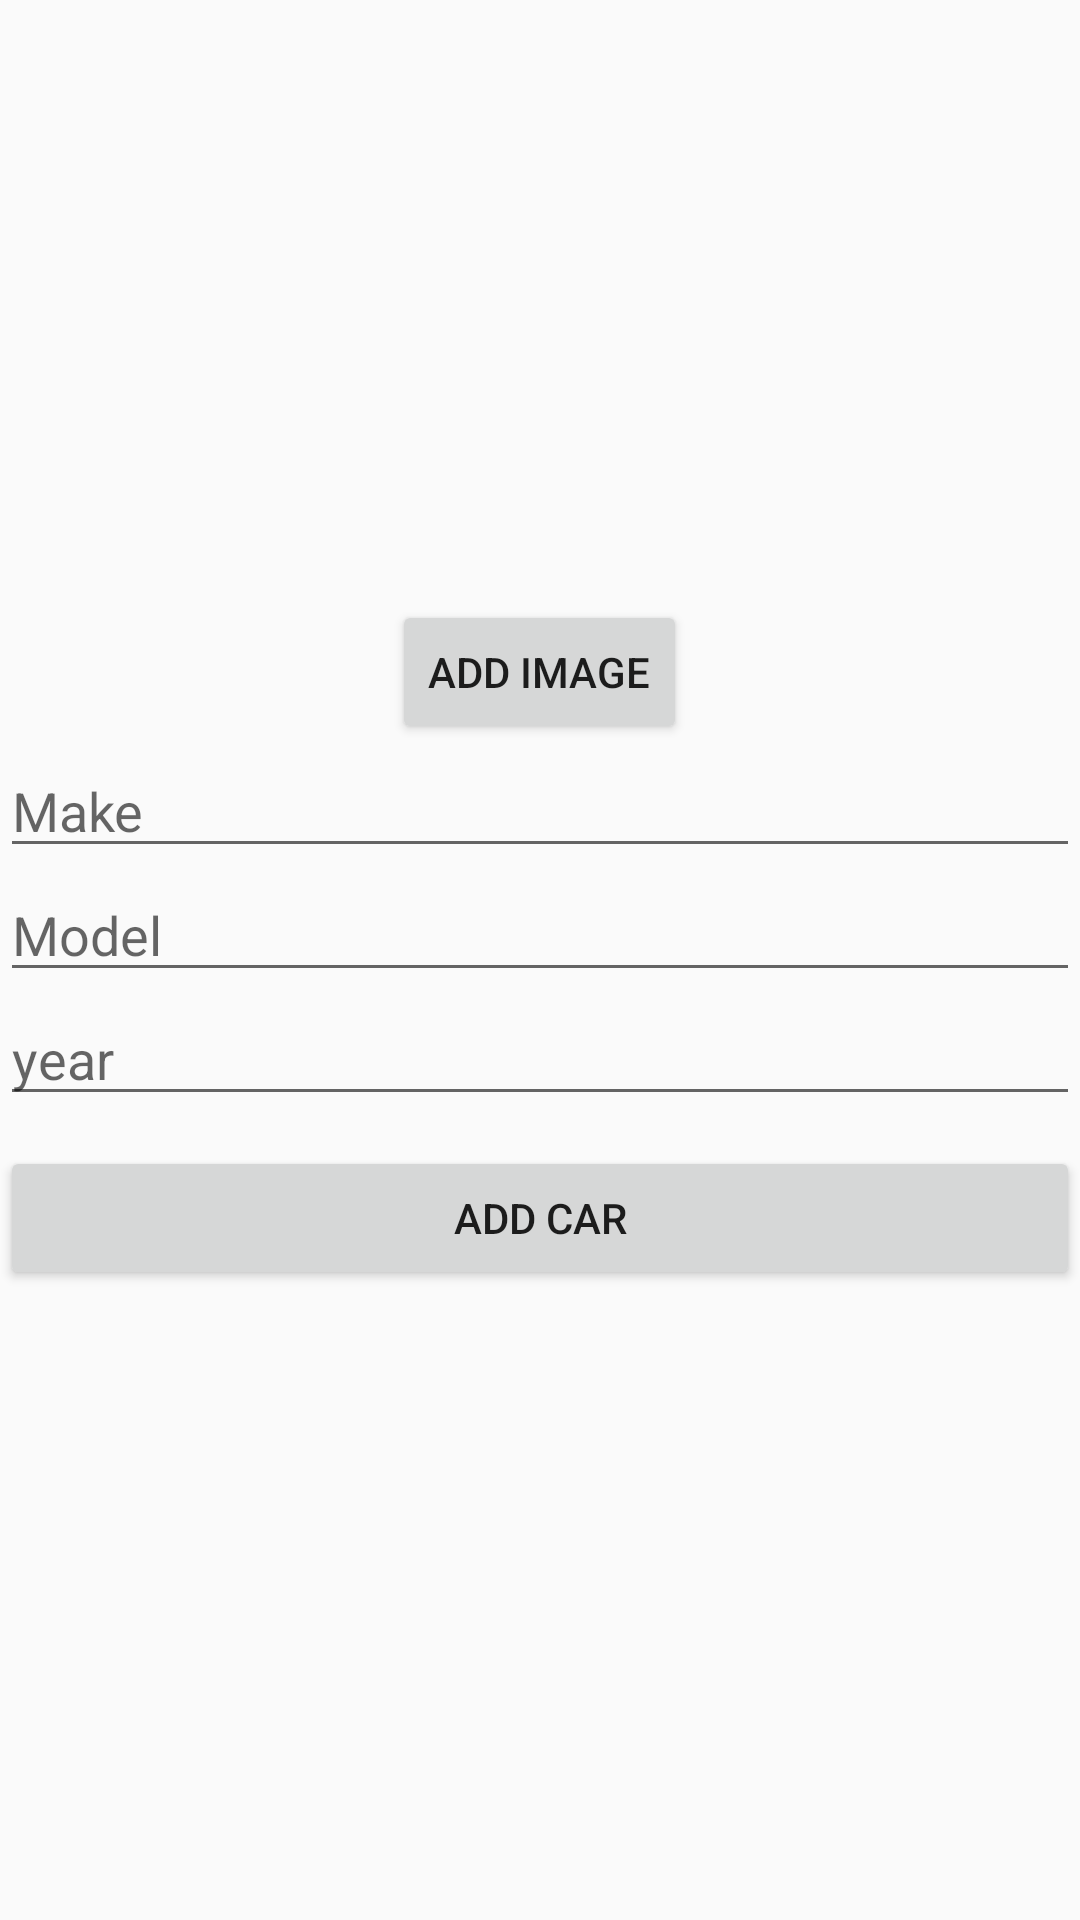

The Android layout XML behind this screen, and the referenced resources:
<!-- AndroidManifest.xml: application theme AppTheme -->
<!-- res/layout/activity_add_new_car.xml -->
<?xml version="1.0" encoding="utf-8"?>
<LinearLayout xmlns:android="http://schemas.android.com/apk/res/android"
    xmlns:app="http://schemas.android.com/apk/res-auto"
    xmlns:tools="http://schemas.android.com/tools"
    android:layout_width="match_parent"
    android:layout_height="match_parent"
    android:orientation="vertical">

    <ImageView
        android:layout_gravity="center_horizontal"
        android:id="@+id/image"
        android:layout_width="200dp"
        android:layout_height="200dp"
        android:src="@drawable/placeholder_image" />

    <Button
        android:layout_gravity="center_horizontal"
        android:id="@+id/add_image"
        android:layout_width="wrap_content"
        android:layout_height="wrap_content"
        android:text="Add image" />

    <EditText
        android:id="@+id/make"
        android:layout_width="match_parent"
        android:layout_height="wrap_content"
        android:hint="Make" />

    <EditText
        android:id="@+id/model"
        android:layout_width="match_parent"
        android:layout_height="wrap_content"
        android:hint="Model" />

    <EditText
        android:id="@+id/year"
        android:layout_width="match_parent"
        android:layout_height="wrap_content"
        android:hint="year"
        android:inputType="number"
        android:maxLength="4" />

    <Button
        android:layout_marginTop="10dp"
        android:id="@+id/add_car"
        android:layout_width="match_parent"
        android:layout_height="wrap_content"
        android:text="Add Car" />


</LinearLayout>
<!-- resources referenced by this layout -->
<resources>
  <style name="AppTheme" parent="Theme.AppCompat.Light.DarkActionBar">
          
          <item name="colorPrimary">@color/colorPrimary</item>
          <item name="colorPrimaryDark">@color/colorPrimaryDark</item>
          <item name="colorAccent">@color/colorAccent</item>
  
      </style>
  <!-- not gathered from this repository: default colours our renderer supplied (Android Studio template values) -->
  <color name="colorPrimary">#FF6200EE</color>
  <color name="colorPrimaryDark">#FF3700B3</color>
  <color name="colorAccent">#FF03DAC5</color>
</resources>
